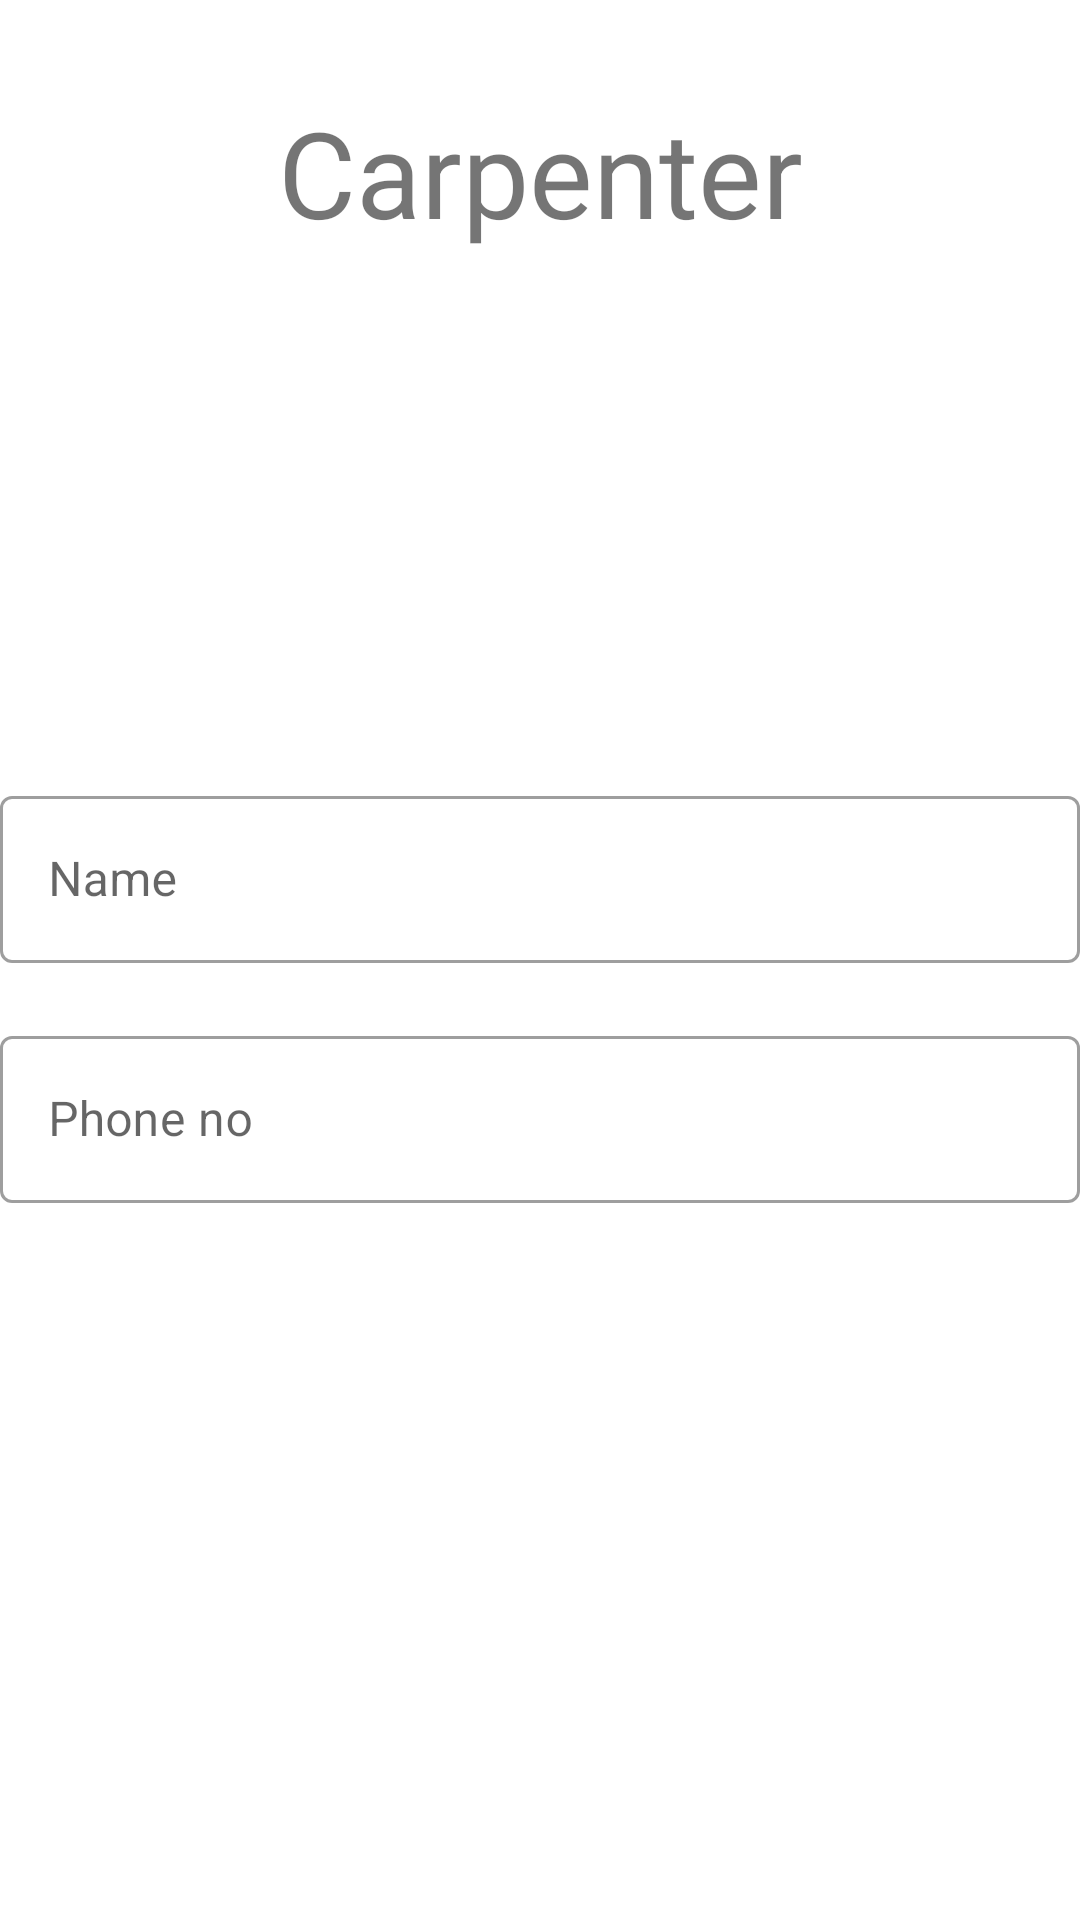

Here is an Android app screen rendered from its layout file. Give the layout XML and the strings, colors and styles it references.
<!-- AndroidManifest.xml: application theme Theme.BuildIt -->
<!-- res/layout/activity_carpenter.xml -->
<?xml version="1.0" encoding="utf-8"?>
<androidx.constraintlayout.widget.ConstraintLayout xmlns:android="http://schemas.android.com/apk/res/android"
    xmlns:app="http://schemas.android.com/apk/res-auto"
    xmlns:tools="http://schemas.android.com/tools"
    android:layout_width="match_parent"
    android:layout_height="match_parent"
    tools:context=".Activities.DetailsActivity.CarpenterActivity">

    <TextView
        android:layout_width="wrap_content"
        android:layout_height="wrap_content"
        android:text="Carpenter"
        android:textSize="40dp"
        app:layout_constraintBottom_toBottomOf="parent"
        app:layout_constraintEnd_toEndOf="parent"
        app:layout_constraintStart_toStartOf="parent"
        app:layout_constraintTop_toTopOf="parent"
        app:layout_constraintVertical_bias="0.052" />
    <com.google.android.material.textfield.TextInputLayout
        android:id="@+id/typeTextField"
        style="@style/Widget.MaterialComponents.TextInputLayout.OutlinedBox"
        android:layout_width="match_parent"
        android:layout_height="wrap_content"
        android:hint="Name"
        android:layout_marginTop="260dp"
        app:layout_constraintEnd_toEndOf="parent"
        app:layout_constraintStart_toStartOf="parent"
        app:layout_constraintTop_toTopOf="parent">

        <com.google.android.material.textfield.TextInputEditText
            android:layout_width="match_parent"
            android:layout_height="wrap_content" />

    </com.google.android.material.textfield.TextInputLayout>
    <com.google.android.material.textfield.TextInputLayout
        android:id="@+id/Required_TextField"
        style="@style/Widget.MaterialComponents.TextInputLayout.OutlinedBox"
        android:layout_width="match_parent"
        android:layout_height="wrap_content"
        android:hint="Phone no "
        android:layout_marginTop="340dp"
        app:layout_constraintEnd_toEndOf="parent"
        app:layout_constraintStart_toStartOf="parent"
        app:layout_constraintTop_toTopOf="parent">

        <com.google.android.material.textfield.TextInputEditText
            android:layout_width="match_parent"
            android:layout_height="wrap_content" />

    </com.google.android.material.textfield.TextInputLayout>

</androidx.constraintlayout.widget.ConstraintLayout>
<!-- resources referenced by this layout -->
<resources>
  <style name="Theme.BuildIt" parent="Theme.MaterialComponents.DayNight.NoActionBar">
          
          <item name="colorPrimary">@color/black</item>
          <item name="colorPrimaryVariant">@color/purple_700</item>
          <item name="colorOnPrimary">@color/white</item>
          
          <item name="colorSecondary">@color/teal_200</item>
          <item name="colorSecondaryVariant">@color/teal_700</item>
          <item name="colorOnSecondary">@color/black</item>
          
          <item name="android:statusBarColor" tools:targetApi="l">?attr/colorPrimaryVariant</item>
          
  
      </style>
  <!-- not gathered from this repository: default colours our renderer supplied (Android Studio template values) -->
  <color name="purple_700">#FF3700B3</color>
  <color name="teal_200">#FF03DAC5</color>
  <color name="teal_700">#FF018786</color>
  <color name="black">#FF000000</color>
  <color name="white">#FFFFFFFF</color>
</resources>
